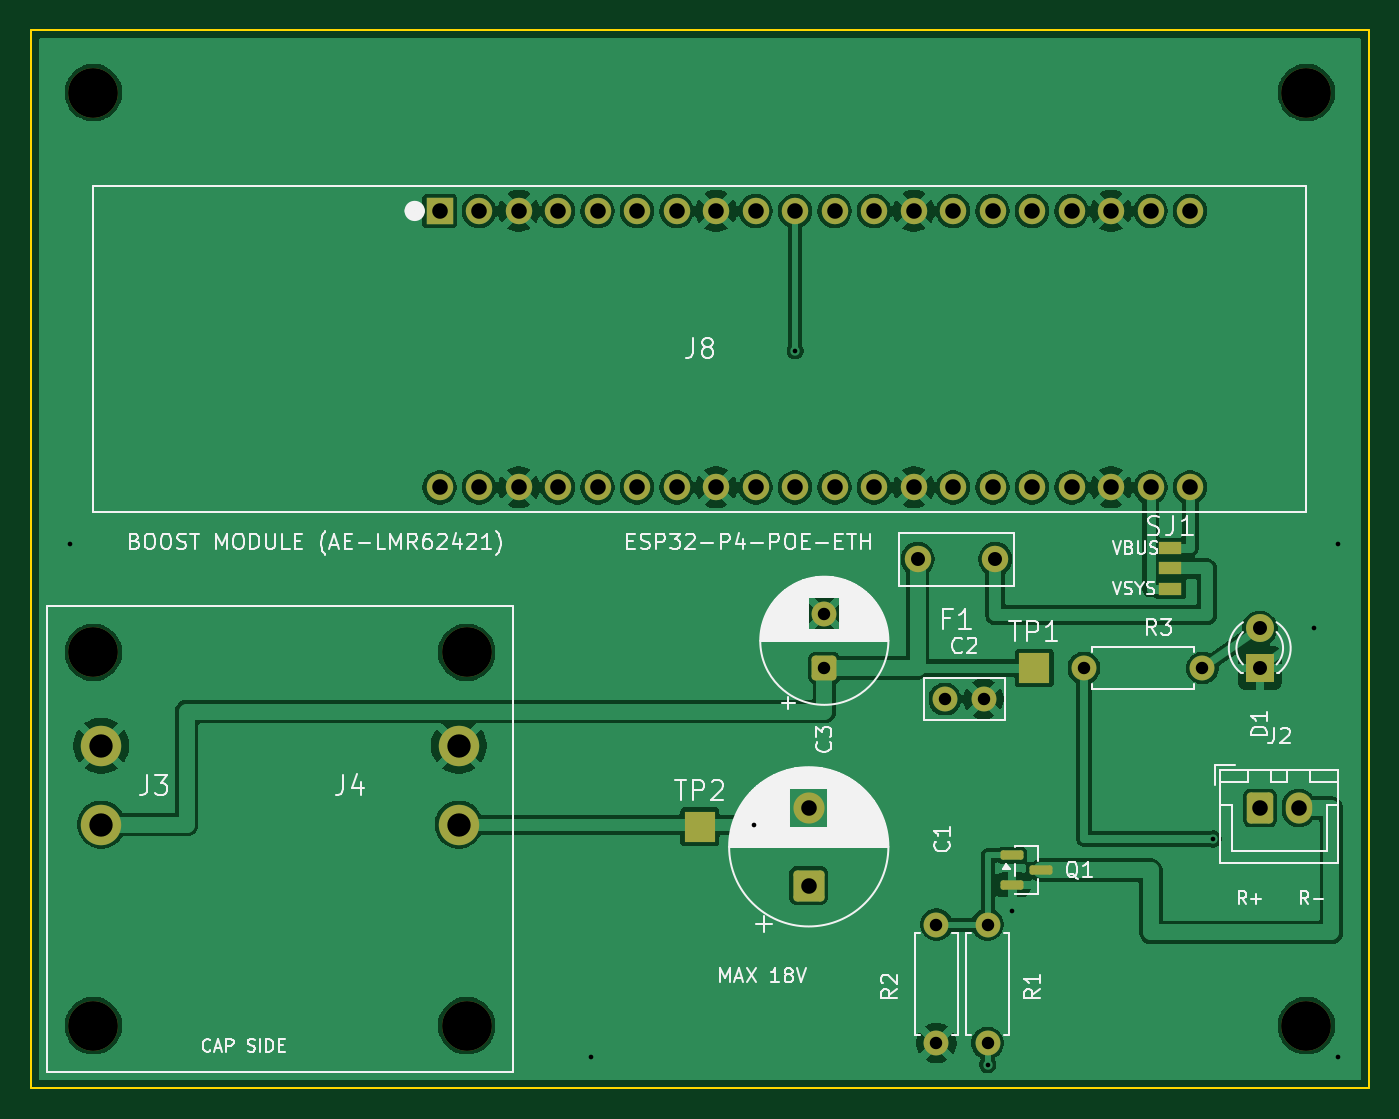
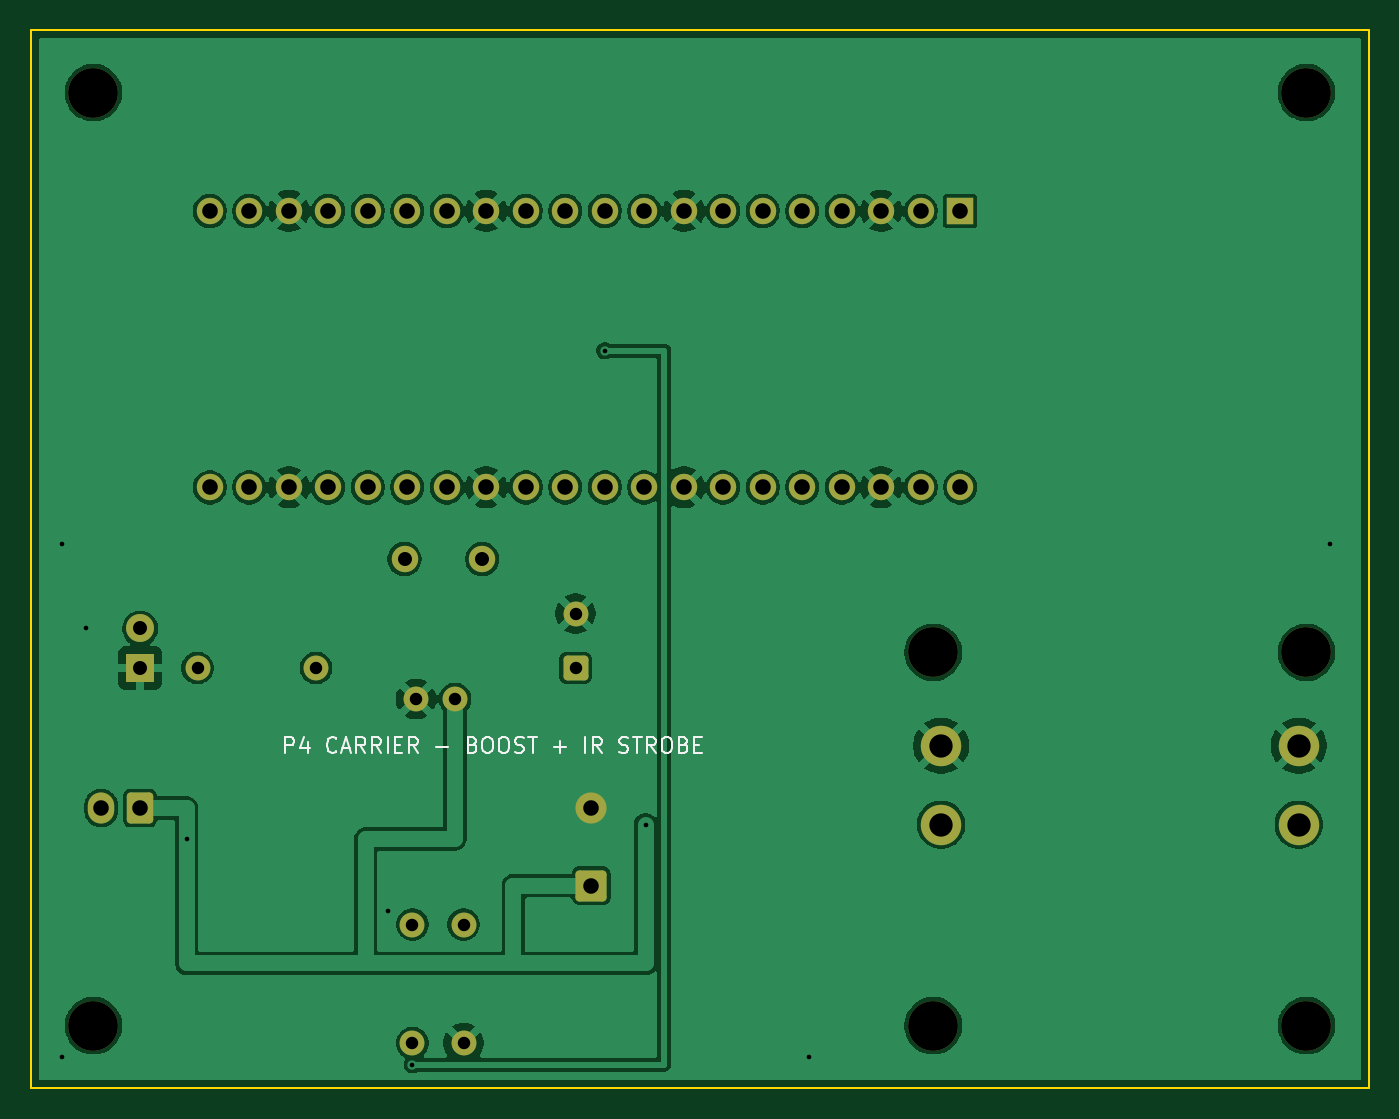
Circuit board: 10 layer files. Board 86.0 x 68.0 mm.
- bottom_copper: P4_carrier-B_Cu.gbl (110659 bytes)
- bottom_mask: P4_carrier-B_Mask.gbs (3583 bytes)
- paste: P4_carrier-B_Paste.gbp (455 bytes)
- bottom_silk: P4_carrier-B_Silkscreen.gbo (11280 bytes)
- outline: P4_carrier-Edge_Cuts.gm1 (641 bytes)
- top_copper: P4_carrier-F_Cu.gtl (122640 bytes)
- top_mask: P4_carrier-F_Mask.gts (4032 bytes)
- paste: P4_carrier-F_Paste.gtp (1444 bytes)
- top_silk: P4_carrier-F_Silkscreen.gto (63555 bytes)
- drill: P4_carrier.drl (1623 bytes)

=== bottom_copper: P4_carrier-B_Cu.gbl (110659 bytes, source omitted) ===
=== bottom_mask: P4_carrier-B_Mask.gbs ===
%TF.GenerationSoftware,KiCad,Pcbnew,10.0.8*%
%TF.CreationDate,2026-11-28T03:13:55+09:00*%
%TF.ProjectId,P4_carrier,50345f63-6172-4726-9965-722e6b696361,rev?*%
%TF.SameCoordinates,Original*%
%TF.FileFunction,Soldermask,Bot*%
%TF.FilePolarity,Negative*%
%FSLAX46Y46*%
G04 Gerber Fmt 4.6, Leading zero omitted, Abs format (unit mm)*
G04 Created by KiCad (PCBNEW 10.0.8) date 2026-11-28 03:13:55*
%MOMM*%
%LPD*%
G01*
G04 APERTURE LIST*
G04 Aperture macros list*
%AMRoundRect*
0 Rectangle with rounded corners*
0 $1 Rounding radius*
0 $2 $3 $4 $5 $6 $7 $8 $9 X,Y pos of 4 corners*
0 Add a 4 corners polygon primitive as box body*
4,1,4,$2,$3,$4,$5,$6,$7,$8,$9,$2,$3,0*
0 Add four circle primitives for the rounded corners*
1,1,$1+$1,$2,$3*
1,1,$1+$1,$4,$5*
1,1,$1+$1,$6,$7*
1,1,$1+$1,$8,$9*
0 Add four rect primitives between the rounded corners*
20,1,$1+$1,$2,$3,$4,$5,0*
20,1,$1+$1,$4,$5,$6,$7,0*
20,1,$1+$1,$6,$7,$8,$9,0*
20,1,$1+$1,$8,$9,$2,$3,0*%
G04 Aperture macros list end*
%ADD10C,2.600000*%
%ADD11C,3.200000*%
%ADD12RoundRect,0.250000X0.750000X-0.750000X0.750000X0.750000X-0.750000X0.750000X-0.750000X-0.750000X0*%
%ADD13C,2.000000*%
%ADD14R,1.800000X1.800000*%
%ADD15C,1.800000*%
%ADD16C,1.700000*%
%ADD17C,1.600000*%
%ADD18RoundRect,0.250000X-0.600000X-0.750000X0.600000X-0.750000X0.600000X0.750000X-0.600000X0.750000X0*%
%ADD19O,1.700000X2.000000*%
%ADD20RoundRect,0.250000X0.550000X-0.550000X0.550000X0.550000X-0.550000X0.550000X-0.550000X-0.550000X0*%
%ADD21R,1.700000X1.700000*%
G04 APERTURE END LIST*
D10*
%TO.C,J4*%
X27500000Y-43080000D03*
X27500000Y-38000000D03*
%TD*%
D11*
%TO.C,H2*%
X28000000Y-32000000D03*
%TD*%
D12*
%TO.C,C1*%
X50000000Y-47000000D03*
D13*
X50000000Y-42000000D03*
%TD*%
D11*
%TO.C,H5*%
X82000000Y-56000000D03*
%TD*%
%TO.C,H1*%
X4000000Y-32000000D03*
%TD*%
D14*
%TO.C,D1*%
X79000000Y-33000000D03*
D15*
X79000000Y-30460000D03*
%TD*%
D16*
%TO.C,F1*%
X62000000Y-26000000D03*
X57000000Y-26000000D03*
%TD*%
D11*
%TO.C,H6*%
X4000000Y4000000D03*
%TD*%
D17*
%TO.C,R2*%
X58200000Y-49500000D03*
X58200000Y-57120000D03*
%TD*%
D18*
%TO.C,J2*%
X79000000Y-42000000D03*
D19*
X81500000Y-42000000D03*
%TD*%
D17*
%TO.C,R1*%
X61500000Y-49500000D03*
X61500000Y-57120000D03*
%TD*%
D11*
%TO.C,H3*%
X4000000Y-56000000D03*
%TD*%
D17*
%TO.C,C2*%
X58750000Y-35000000D03*
X61250000Y-35000000D03*
%TD*%
D20*
%TO.C,C3*%
X51000000Y-33000000D03*
D17*
X51000000Y-29500000D03*
%TD*%
D11*
%TO.C,H7*%
X82000000Y4000000D03*
%TD*%
D10*
%TO.C,J3*%
X4500000Y-43080000D03*
X4500000Y-38000000D03*
%TD*%
D11*
%TO.C,H4*%
X28000000Y-56000000D03*
%TD*%
D21*
%TO.C,J8*%
X26260000Y-3610000D03*
D16*
X28800000Y-3610000D03*
X31340000Y-3610000D03*
X33880000Y-3610000D03*
X36420000Y-3610000D03*
X38960000Y-3610000D03*
X41500000Y-3610000D03*
X44040000Y-3610000D03*
X46580000Y-3610000D03*
X49120000Y-3610000D03*
X51660000Y-3610000D03*
X54200000Y-3610000D03*
X56740000Y-3610000D03*
X59280000Y-3610000D03*
X61820000Y-3610000D03*
X64360000Y-3610000D03*
X66900000Y-3610000D03*
X69440000Y-3610000D03*
X71980000Y-3610000D03*
X74520000Y-3610000D03*
X26260000Y-21390000D03*
X28800000Y-21390000D03*
X31340000Y-21390000D03*
X33880000Y-21390000D03*
X36420000Y-21390000D03*
X38960000Y-21390000D03*
X41500000Y-21390000D03*
X44040000Y-21390000D03*
X46580000Y-21390000D03*
X49120000Y-21390000D03*
X51660000Y-21390000D03*
X54200000Y-21390000D03*
X56740000Y-21390000D03*
X59280000Y-21390000D03*
X61820000Y-21390000D03*
X64360000Y-21390000D03*
X66900000Y-21390000D03*
X69440000Y-21390000D03*
X71980000Y-21390000D03*
X74520000Y-21390000D03*
%TD*%
D17*
%TO.C,R3*%
X67690000Y-33000000D03*
X75310000Y-33000000D03*
%TD*%
M02*

=== paste: P4_carrier-B_Paste.gbp ===
%TF.GenerationSoftware,KiCad,Pcbnew,10.0.8*%
%TF.CreationDate,2026-11-28T03:13:55+09:00*%
%TF.ProjectId,P4_carrier,50345f63-6172-4726-9965-722e6b696361,rev?*%
%TF.SameCoordinates,Original*%
%TF.FileFunction,Paste,Bot*%
%TF.FilePolarity,Positive*%
%FSLAX46Y46*%
G04 Gerber Fmt 4.6, Leading zero omitted, Abs format (unit mm)*
G04 Created by KiCad (PCBNEW 10.0.8) date 2026-11-28 03:13:55*
%MOMM*%
%LPD*%
G01*
G04 APERTURE LIST*
G04 APERTURE END LIST*
M02*

=== bottom_silk: P4_carrier-B_Silkscreen.gbo (11280 bytes, source omitted) ===
=== outline: P4_carrier-Edge_Cuts.gm1 ===
%TF.GenerationSoftware,KiCad,Pcbnew,10.0.8*%
%TF.CreationDate,2026-11-28T03:13:55+09:00*%
%TF.ProjectId,P4_carrier,50345f63-6172-4726-9965-722e6b696361,rev?*%
%TF.SameCoordinates,Original*%
%TF.FileFunction,Profile,NP*%
%FSLAX46Y46*%
G04 Gerber Fmt 4.6, Leading zero omitted, Abs format (unit mm)*
G04 Created by KiCad (PCBNEW 10.0.8) date 2026-11-28 03:13:55*
%MOMM*%
%LPD*%
G01*
G04 APERTURE LIST*
%TA.AperFunction,Profile*%
%ADD10C,0.100000*%
%TD*%
G04 APERTURE END LIST*
D10*
X0Y8000000D02*
X86000000Y8000000D01*
X0Y-60000000D02*
X0Y8000000D01*
X86000000Y8000000D02*
X86000000Y-60000000D01*
X86000000Y-60000000D02*
X0Y-60000000D01*
M02*

=== top_copper: P4_carrier-F_Cu.gtl (122640 bytes, source omitted) ===
=== top_mask: P4_carrier-F_Mask.gts ===
%TF.GenerationSoftware,KiCad,Pcbnew,10.0.8*%
%TF.CreationDate,2026-11-28T03:13:55+09:00*%
%TF.ProjectId,P4_carrier,50345f63-6172-4726-9965-722e6b696361,rev?*%
%TF.SameCoordinates,Original*%
%TF.FileFunction,Soldermask,Top*%
%TF.FilePolarity,Negative*%
%FSLAX46Y46*%
G04 Gerber Fmt 4.6, Leading zero omitted, Abs format (unit mm)*
G04 Created by KiCad (PCBNEW 10.0.8) date 2026-11-28 03:13:55*
%MOMM*%
%LPD*%
G01*
G04 APERTURE LIST*
G04 Aperture macros list*
%AMRoundRect*
0 Rectangle with rounded corners*
0 $1 Rounding radius*
0 $2 $3 $4 $5 $6 $7 $8 $9 X,Y pos of 4 corners*
0 Add a 4 corners polygon primitive as box body*
4,1,4,$2,$3,$4,$5,$6,$7,$8,$9,$2,$3,0*
0 Add four circle primitives for the rounded corners*
1,1,$1+$1,$2,$3*
1,1,$1+$1,$4,$5*
1,1,$1+$1,$6,$7*
1,1,$1+$1,$8,$9*
0 Add four rect primitives between the rounded corners*
20,1,$1+$1,$2,$3,$4,$5,0*
20,1,$1+$1,$4,$5,$6,$7,0*
20,1,$1+$1,$6,$7,$8,$9,0*
20,1,$1+$1,$8,$9,$2,$3,0*%
G04 Aperture macros list end*
%ADD10C,2.600000*%
%ADD11C,3.200000*%
%ADD12RoundRect,0.250000X0.750000X-0.750000X0.750000X0.750000X-0.750000X0.750000X-0.750000X-0.750000X0*%
%ADD13C,2.000000*%
%ADD14R,1.500000X0.850000*%
%ADD15R,1.800000X1.800000*%
%ADD16C,1.800000*%
%ADD17R,2.000000X2.000000*%
%ADD18C,1.700000*%
%ADD19C,1.600000*%
%ADD20RoundRect,0.250000X-0.600000X-0.750000X0.600000X-0.750000X0.600000X0.750000X-0.600000X0.750000X0*%
%ADD21O,1.700000X2.000000*%
%ADD22RoundRect,0.250000X0.550000X-0.550000X0.550000X0.550000X-0.550000X0.550000X-0.550000X-0.550000X0*%
%ADD23RoundRect,0.150000X-0.587500X-0.150000X0.587500X-0.150000X0.587500X0.150000X-0.587500X0.150000X0*%
%ADD24R,1.700000X1.700000*%
G04 APERTURE END LIST*
D10*
%TO.C,J4*%
X27500000Y-43080000D03*
X27500000Y-38000000D03*
%TD*%
D11*
%TO.C,H2*%
X28000000Y-32000000D03*
%TD*%
D12*
%TO.C,C1*%
X50000000Y-47000000D03*
D13*
X50000000Y-42000000D03*
%TD*%
D11*
%TO.C,H5*%
X82000000Y-56000000D03*
%TD*%
D14*
%TO.C,SJ1*%
X73260000Y-25300000D03*
X73260000Y-26600000D03*
X73260000Y-27900000D03*
%TD*%
D11*
%TO.C,H1*%
X4000000Y-32000000D03*
%TD*%
D15*
%TO.C,D1*%
X79000000Y-33000000D03*
D16*
X79000000Y-30460000D03*
%TD*%
D17*
%TO.C,TP1*%
X64500000Y-33000000D03*
%TD*%
D18*
%TO.C,F1*%
X62000000Y-26000000D03*
X57000000Y-26000000D03*
%TD*%
D11*
%TO.C,H6*%
X4000000Y4000000D03*
%TD*%
D19*
%TO.C,R2*%
X58200000Y-49500000D03*
X58200000Y-57120000D03*
%TD*%
D20*
%TO.C,J2*%
X79000000Y-42000000D03*
D21*
X81500000Y-42000000D03*
%TD*%
D19*
%TO.C,R1*%
X61500000Y-49500000D03*
X61500000Y-57120000D03*
%TD*%
D11*
%TO.C,H3*%
X4000000Y-56000000D03*
%TD*%
D19*
%TO.C,C2*%
X58750000Y-35000000D03*
X61250000Y-35000000D03*
%TD*%
D22*
%TO.C,C3*%
X51000000Y-33000000D03*
D19*
X51000000Y-29500000D03*
%TD*%
D11*
%TO.C,H7*%
X82000000Y4000000D03*
%TD*%
D10*
%TO.C,J3*%
X4500000Y-43080000D03*
X4500000Y-38000000D03*
%TD*%
D11*
%TO.C,H4*%
X28000000Y-56000000D03*
%TD*%
D23*
%TO.C,Q1*%
X63062500Y-45050000D03*
X63062500Y-46950000D03*
X64937500Y-46000000D03*
%TD*%
D24*
%TO.C,J8*%
X26260000Y-3610000D03*
D18*
X28800000Y-3610000D03*
X31340000Y-3610000D03*
X33880000Y-3610000D03*
X36420000Y-3610000D03*
X38960000Y-3610000D03*
X41500000Y-3610000D03*
X44040000Y-3610000D03*
X46580000Y-3610000D03*
X49120000Y-3610000D03*
X51660000Y-3610000D03*
X54200000Y-3610000D03*
X56740000Y-3610000D03*
X59280000Y-3610000D03*
X61820000Y-3610000D03*
X64360000Y-3610000D03*
X66900000Y-3610000D03*
X69440000Y-3610000D03*
X71980000Y-3610000D03*
X74520000Y-3610000D03*
X26260000Y-21390000D03*
X28800000Y-21390000D03*
X31340000Y-21390000D03*
X33880000Y-21390000D03*
X36420000Y-21390000D03*
X38960000Y-21390000D03*
X41500000Y-21390000D03*
X44040000Y-21390000D03*
X46580000Y-21390000D03*
X49120000Y-21390000D03*
X51660000Y-21390000D03*
X54200000Y-21390000D03*
X56740000Y-21390000D03*
X59280000Y-21390000D03*
X61820000Y-21390000D03*
X64360000Y-21390000D03*
X66900000Y-21390000D03*
X69440000Y-21390000D03*
X71980000Y-21390000D03*
X74520000Y-21390000D03*
%TD*%
D19*
%TO.C,R3*%
X67690000Y-33000000D03*
X75310000Y-33000000D03*
%TD*%
D17*
%TO.C,TP2*%
X43000000Y-43200000D03*
%TD*%
M02*

=== paste: P4_carrier-F_Paste.gtp (1444 bytes, source withheld) ===
=== top_silk: P4_carrier-F_Silkscreen.gto (63555 bytes, source omitted) ===
=== drill: P4_carrier.drl ===
M48
; DRILL file KiCad 10.0.8 date 2026-11-28T03:13:56
; FORMAT={-:-/ absolute / metric / decimal}
; #@! TF.CreationDate,2026-11-28T03:13:56+09:00
; #@! TF.GenerationSoftware,Kicad,Pcbnew,10.0.8
; #@! TF.FileFunction,MixedPlating,1,2
FMAT,2
METRIC
; #@! TA.AperFunction,Plated,PTH,ViaDrill
T1C0.300
; #@! TA.AperFunction,Plated,PTH,ComponentDrill
T2C0.800
; #@! TA.AperFunction,Plated,PTH,ComponentDrill
T3C0.900
; #@! TA.AperFunction,Plated,PTH,ComponentDrill
T4C1.000
; #@! TA.AperFunction,Plated,PTH,ComponentDrill
T5C1.500
; #@! TA.AperFunction,NonPlated,NPTH,ComponentDrill
T6C3.200
%
G90
G05
T1
X2.5Y-25.0
X36.0Y-58.0
X46.5Y-43.08
X49.12Y-12.6
X61.5Y-58.5
X63.06Y-48.6
X76.0Y-44.0
X82.5Y-30.46
X84.0Y-25.0
X84.0Y-58.0
T2
X51.0Y-29.5
X51.0Y-33.0
X58.2Y-49.5
X58.2Y-57.12
X58.75Y-35.0
X61.25Y-35.0
X61.5Y-49.5
X61.5Y-57.12
X67.69Y-33.0
X75.31Y-33.0
T3
X57.0Y-26.0
X62.0Y-26.0
X79.0Y-30.46
X79.0Y-33.0
T4
X26.26Y-3.61
X26.26Y-21.39
X28.8Y-3.61
X28.8Y-21.39
X31.34Y-3.61
X31.34Y-21.39
X33.88Y-3.61
X33.88Y-21.39
X36.42Y-3.61
X36.42Y-21.39
X38.96Y-3.61
X38.96Y-21.39
X41.5Y-3.61
X41.5Y-21.39
X44.04Y-3.61
X44.04Y-21.39
X46.58Y-3.61
X46.58Y-21.39
X49.12Y-3.61
X49.12Y-21.39
X50.0Y-42.0
X50.0Y-47.0
X51.66Y-3.61
X51.66Y-21.39
X54.2Y-3.61
X54.2Y-21.39
X56.74Y-3.61
X56.74Y-21.39
X59.28Y-3.61
X59.28Y-21.39
X61.82Y-3.61
X61.82Y-21.39
X64.36Y-3.61
X64.36Y-21.39
X66.9Y-3.61
X66.9Y-21.39
X69.44Y-3.61
X69.44Y-21.39
X71.98Y-3.61
X71.98Y-21.39
X74.52Y-3.61
X74.52Y-21.39
X79.0Y-42.0
X81.5Y-42.0
T5
X4.5Y-38.0
X4.5Y-43.08
X27.5Y-38.0
X27.5Y-43.08
T6
X4.0Y4.0
X4.0Y-32.0
X4.0Y-56.0
X28.0Y-32.0
X28.0Y-56.0
X82.0Y4.0
X82.0Y-56.0
M30
